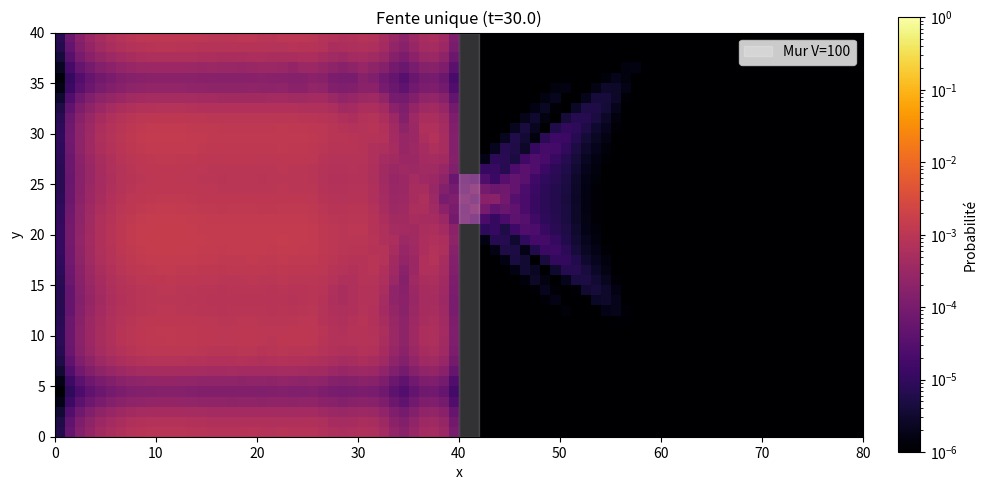

Source code (Python):
import numpy as np
import matplotlib.pyplot as plt
import networkx as nx
from scipy.sparse import diags
from scipy.sparse.linalg import expm_multiply
from matplotlib.colors import LogNorm
from pathlib import Path

# Parameters (aligned with double_slit baseline)
Lx, Ly = 80, 40
wall_x = 40
wall_thickness = 2
V_wall = 100.0
slit_width = 4
slit_y = 23  # single slit center
sigma = 4.0
kx = 3.0
t_final = 30.0


def build_potential():
    V = np.zeros((Lx, Ly), dtype=float)
    V[wall_x : wall_x + wall_thickness, :] = V_wall
    half = slit_width // 2
    y_start = max(0, slit_y - half)
    y_end = min(Ly, slit_y + half + (slit_width % 2 == 0))
    V[wall_x : wall_x + wall_thickness, y_start:y_end] = 0.0
    return V


def build_graph():
    G = nx.grid_2d_graph(Lx, Ly)
    mapping = {node: i for i, node in enumerate(G.nodes())}
    G = nx.relabel_nodes(G, mapping)
    pos = {mapping[node]: node for node in nx.grid_2d_graph(Lx, Ly).nodes()}
    return G, pos


def hamiltonian(G, V, pos):
    L = nx.laplacian_matrix(G).astype(complex)  # sparse
    diag_V = diags([V[x, y] for _, (x, y) in sorted(pos.items())], offsets=0, dtype=complex, shape=L.shape)
    return L + diag_V


def initial_packet(pos):
    psi0 = np.zeros(len(pos), dtype=complex)
    x0, y0 = 10.0, 20.0
    for idx, (x, y) in pos.items():
        amp = np.exp(-((x - x0) ** 2 + (y - y0) ** 2) / (2 * sigma ** 2))
        phase = np.exp(1j * kx * x)
        psi0[idx] = amp * phase
    norm = np.linalg.norm(psi0)
    if norm > 0:
        psi0 /= norm
    return psi0


def main():
    out_dir = Path("outputs")
    out_dir.mkdir(exist_ok=True)

    V = build_potential()
    G, pos = build_graph()
    H = hamiltonian(G, V, pos)
    psi0 = initial_packet(pos)

    psi_t = expm_multiply(-1j * H * t_final, psi0)
    prob = np.abs(psi_t) ** 2

    grid = np.zeros((Lx, Ly))
    for idx, (x, y) in pos.items():
        grid[x, y] = prob[idx]

    # probability on screen
    x_max = Lx - 1
    screen_vals = []
    screen_y = []
    for idx, (x, y) in pos.items():
        if x == x_max:
            screen_vals.append(prob[idx])
            screen_y.append(y)
    screen_total = np.sum(screen_vals) if screen_vals else 0.0

    plt.figure(figsize=(10, 5))
    plt.imshow(
        grid.T,
        origin="lower",
        cmap="inferno",
        extent=[0, Lx, 0, Ly],
        norm=LogNorm(vmin=1e-6, vmax=1.0),
    )
    plt.axvspan(wall_x, wall_x + wall_thickness, color="white", alpha=0.2, label="Mur V=100")
    plt.title("Fente unique (t={:.1f})".format(t_final))
    plt.xlabel("x")
    plt.ylabel("y")
    plt.colorbar(label="Probabilité", fraction=0.046, pad=0.04)
    plt.legend(loc="upper right")
    plt.tight_layout()
    out_path = out_dir / "single_slit.png"
    plt.savefig(out_path, dpi=200)

    if screen_vals:
        screen_y, screen_vals = zip(*sorted(zip(screen_y, screen_vals)))
        screen_vals = np.array(screen_vals)
        norm_vals = screen_vals / screen_vals.max() if screen_vals.max() > 0 else screen_vals
        peaks = []
        for i in range(1, len(norm_vals) - 1):
            if norm_vals[i] > norm_vals[i - 1] and norm_vals[i] > norm_vals[i + 1]:
                peaks.append((screen_y[i], norm_vals[i]))
        peaks_sorted = sorted(peaks, key=lambda p: p[1], reverse=True)
        mean_x = sum(prob[idx] * pos[idx][0] for idx in range(len(prob)))
        print(f"Probabilité totale sur l'écran (x={x_max}) : {screen_total:.3e}")
        print(f"Nb de pics détectés : {len(peaks_sorted)}")
        print("Top 5 pics (y, amplitude norm.):", peaks_sorted[:5])
        print(f"<x> moyen ≈ {mean_x:.2f} / {Lx}")
    print(f"Heatmap: {out_path}")


if __name__ == "__main__":
    main()
